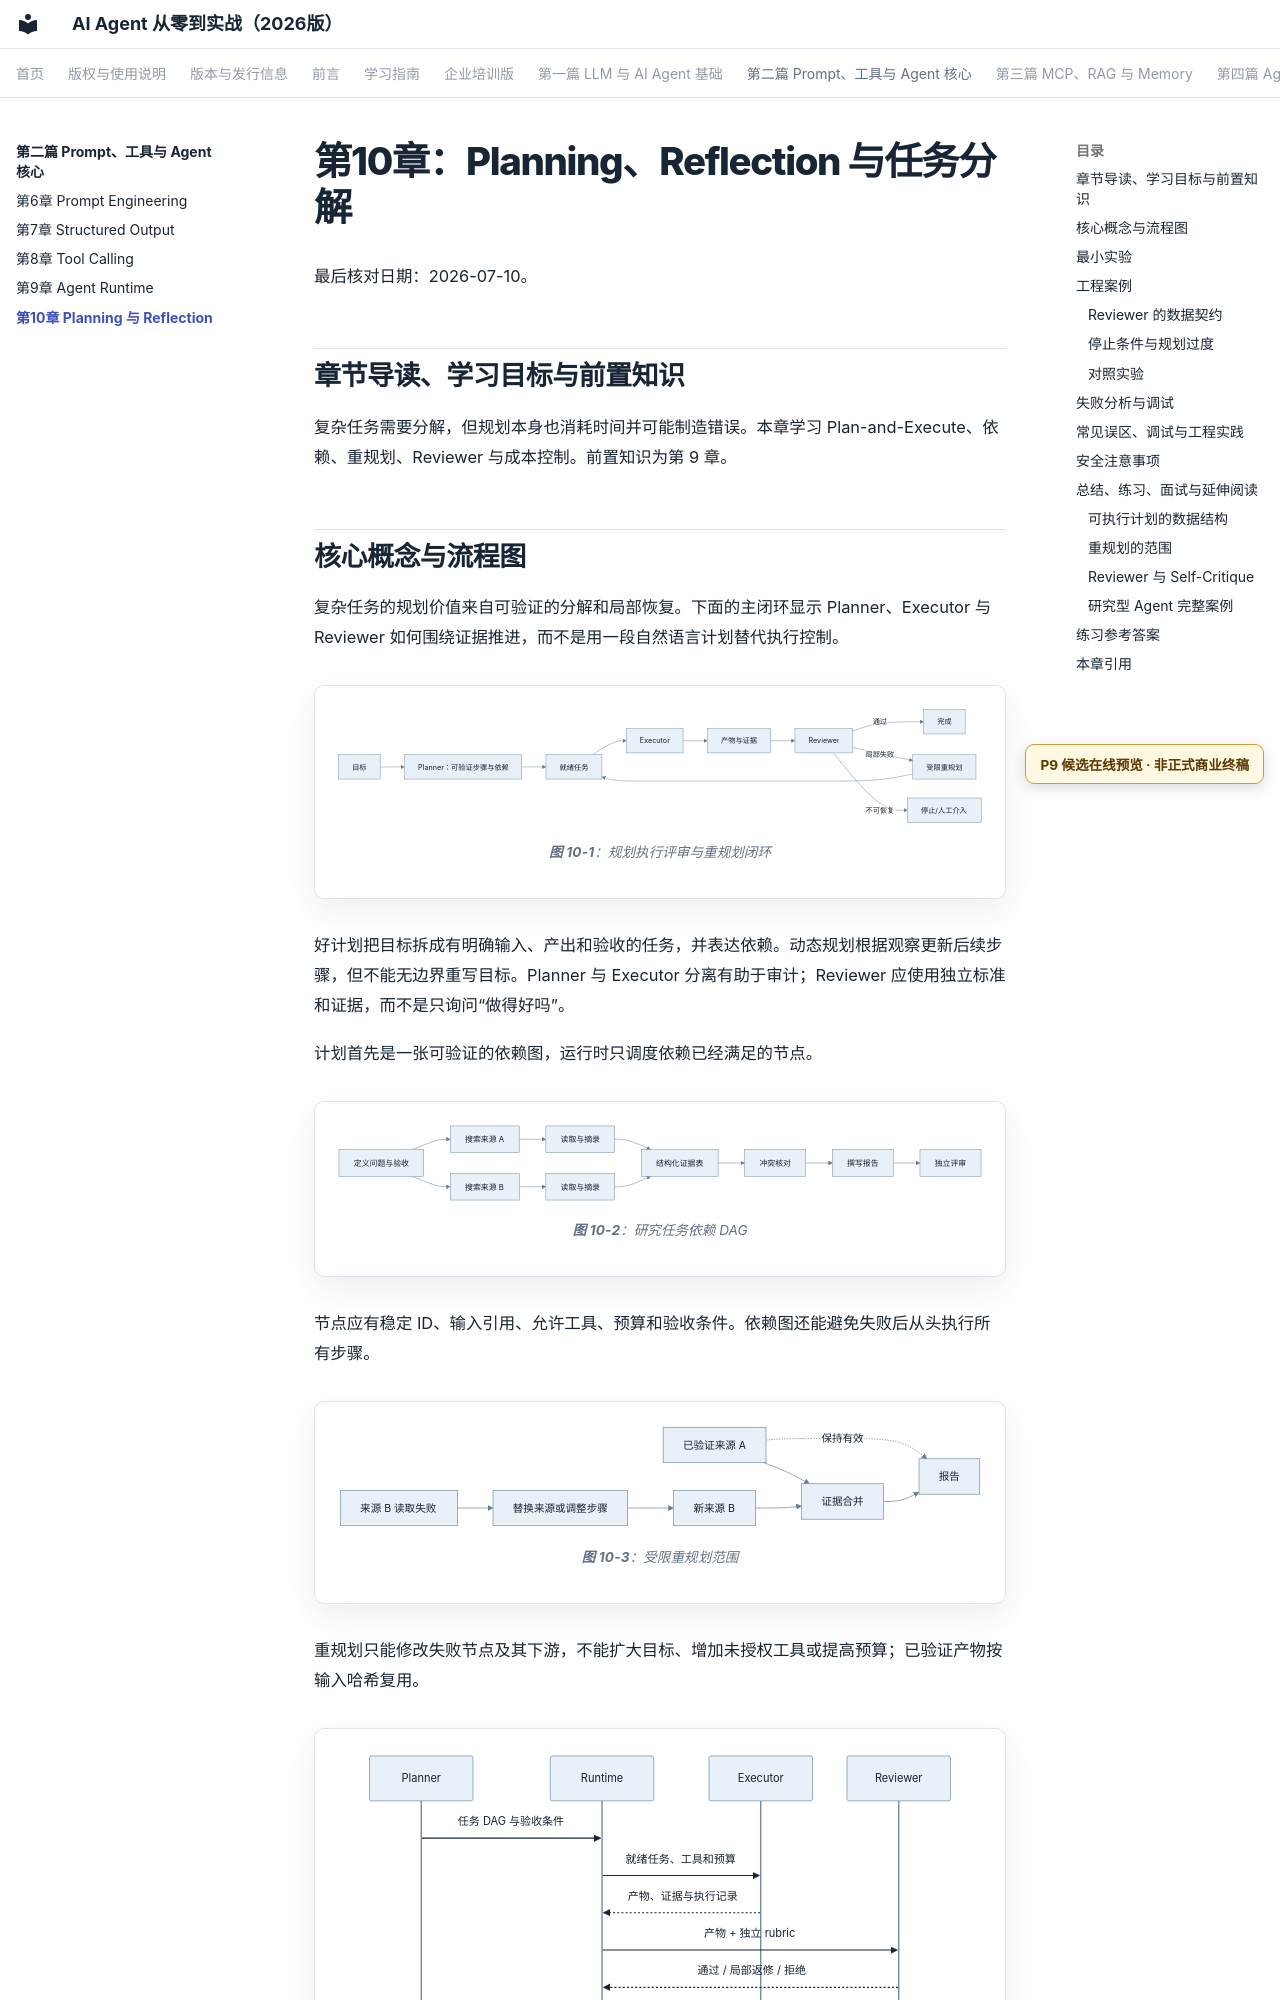

repository: wujinjun/ai-agent-book · page: part-02-agent-core/ch10-planning-reflection/index.html · generator: mkdocs

# 第10章：Planning、Reflection 与任务分解

最后核对日期：2026-07-10。

## 章节导读、学习目标与前置知识

复杂任务需要分解，但规划本身也消耗时间并可能制造错误。本章学习 Plan-and-Execute、依赖、重规划、Reviewer 与成本控制。前置知识为第 9 章。

## 核心概念与流程图

复杂任务的规划价值来自可验证的分解和局部恢复。下面的主闭环显示 Planner、Executor 与 Reviewer 如何围绕证据推进，而不是用一段自然语言计划替代执行控制。

```mermaid
%% id: plan-execute-review-replan-loop
%% title: 规划执行评审与重规划闭环
%% alt: 目标经 Planner 形成任务队列，由 Executor 产出证据并经 Reviewer 决定完成或局部重规划
flowchart LR
    Goal["目标"] --> Planner["Planner：可验证步骤与依赖"]
    Planner --> Queue["就绪任务"] --> Executor["Executor"]
    Executor --> Evidence["产物与证据"] --> Reviewer["Reviewer"]
    Reviewer -->|通过| Done["完成"]
    Reviewer -->|局部失败| Replan["受限重规划"] --> Queue
    Reviewer -->|不可恢复| Stop["停止/人工介入"]
```

好计划把目标拆成有明确输入、产出和验收的任务，并表达依赖。动态规划根据观察更新后续步骤，但不能无边界重写目标。Planner 与 Executor 分离有助于审计；Reviewer 应使用独立标准和证据，而不是只询问“做得好吗”。

计划首先是一张可验证的依赖图，运行时只调度依赖已经满足的节点。

```mermaid
%% id: planning-task-dependency-dag
%% title: 研究任务依赖 DAG
%% alt: 问题定义后搜索与资料读取形成证据表，冲突核对完成后才能撰写和评审报告
flowchart LR
    Define[定义问题与验收] --> SearchA[搜索来源 A]
    Define --> SearchB[搜索来源 B]
    SearchA --> ReadA[读取与摘录]
    SearchB --> ReadB[读取与摘录]
    ReadA --> Evidence[结构化证据表]
    ReadB --> Evidence
    Evidence --> Conflict[冲突核对]
    Conflict --> Draft[撰写报告]
    Draft --> Review[独立评审]
```

节点应有稳定 ID、输入引用、允许工具、预算和验收条件。依赖图还能避免失败后从头执行所有步骤。

```mermaid
%% id: bounded-replanning-scope
%% title: 受限重规划范围
%% alt: 某任务失败时仅使失败节点及其下游失效并保留已经验证的并行分支和证据
flowchart LR
    A[已验证来源 A] --> E[证据合并]
    B[来源 B 读取失败] --> R[替换来源或调整步骤]
    R --> B2[新来源 B]
    B2 --> E
    E --> Report[报告]
    A -.保持有效.-> Report
```
